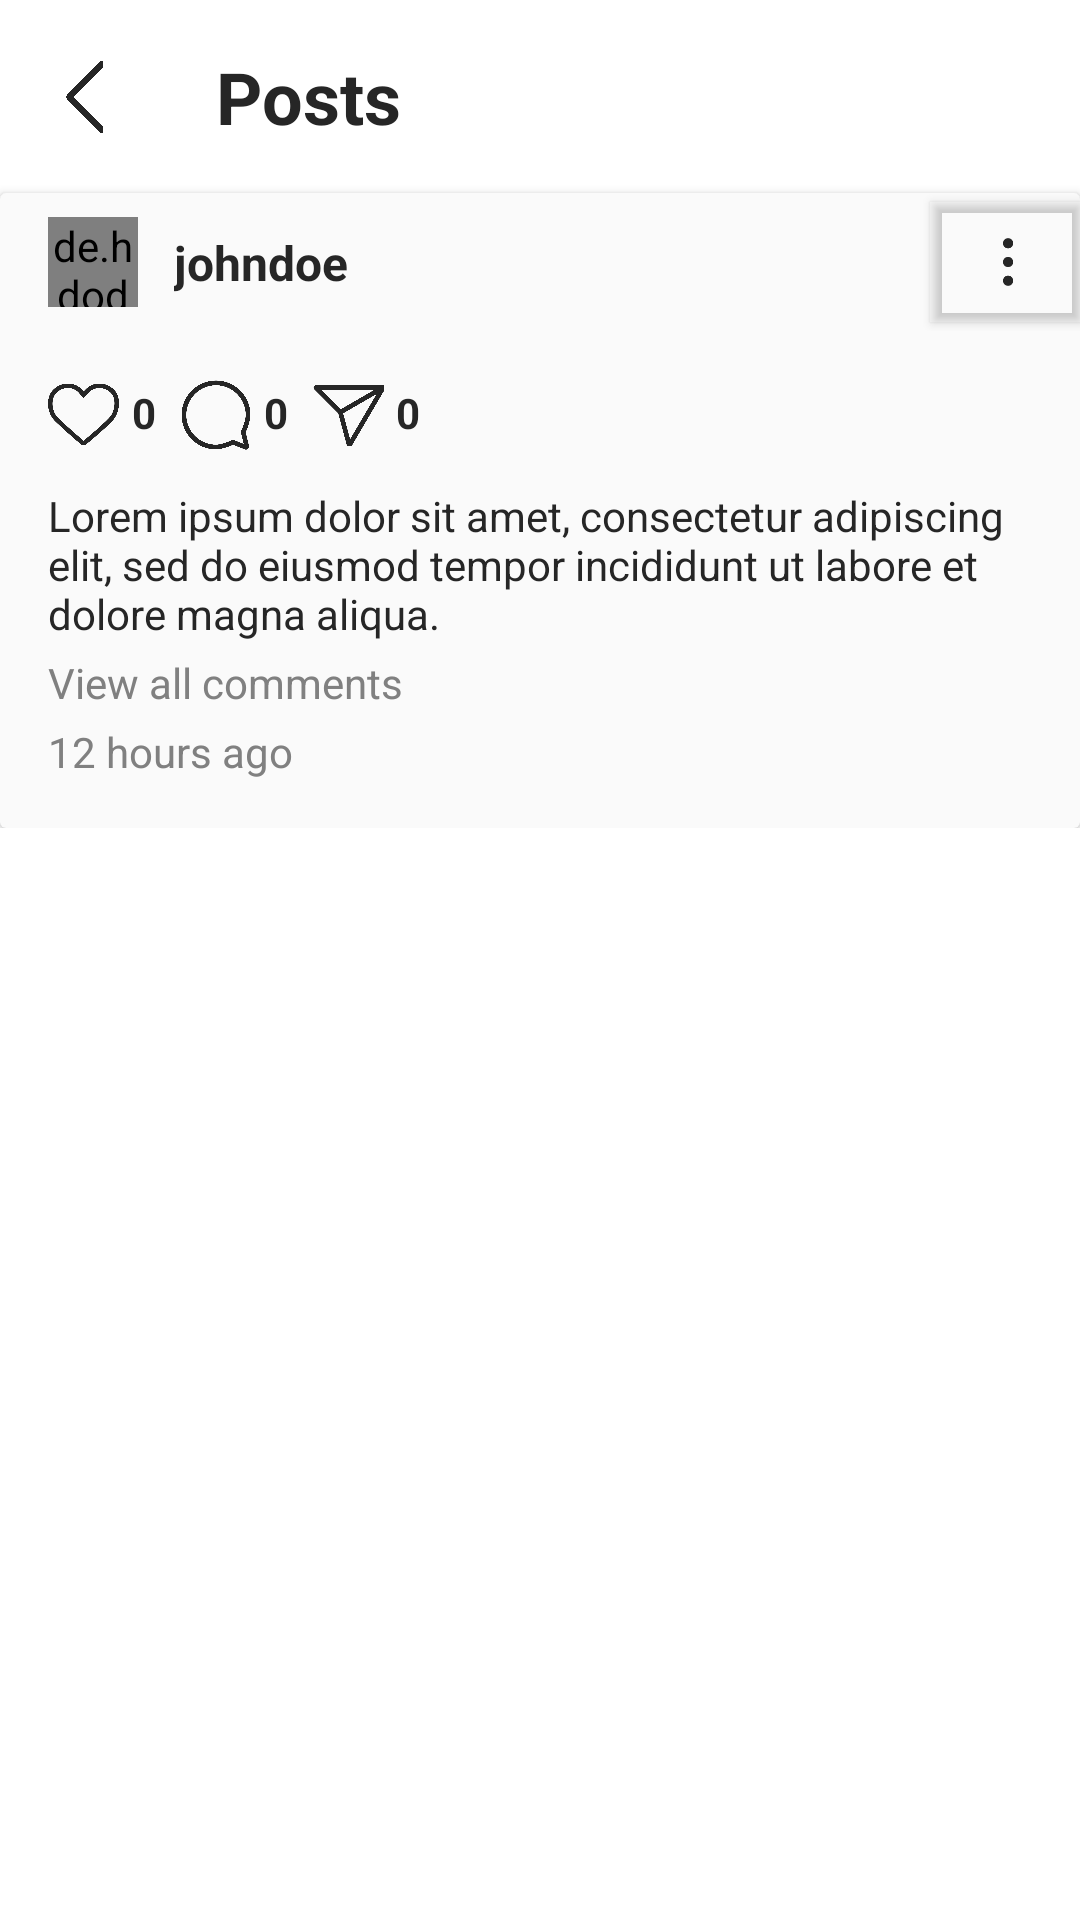

The Android layout XML behind this screen, and the referenced resources:
<!-- AndroidManifest.xml: application theme Theme.InstagramClone -->
<!-- res/layout/fragment_view_post.xml -->
<?xml version="1.0" encoding="utf-8"?>
<ScrollView xmlns:android="http://schemas.android.com/apk/res/android"
    xmlns:app="http://schemas.android.com/apk/res-auto"
    xmlns:tools="http://schemas.android.com/tools"
    android:layout_width="match_parent"
    android:layout_height="match_parent"
    tools:context=".screens.global.ViewPost">

    <androidx.constraintlayout.widget.ConstraintLayout
        android:layout_width="match_parent"
        android:layout_height="wrap_content">

        <ImageView
            android:id="@+id/back_btn"
            android:layout_width="24dp"
            android:layout_height="24dp"
            android:layout_marginStart="16dp"
            android:importantForAccessibility="no"
            android:src="@drawable/back_arrow"
            app:layout_constraintBottom_toBottomOf="@+id/textView"
            app:layout_constraintStart_toStartOf="parent"
            app:layout_constraintTop_toTopOf="@+id/textView"
            app:tint="@color/black" />

        <TextView
            android:id="@+id/textView"
            android:layout_width="wrap_content"
            android:layout_height="wrap_content"
            android:layout_marginStart="16dp"
            android:padding="16dp"
            android:text="@string/posts_"
            android:textColor="@color/black"
            android:textSize="24sp"
            android:textStyle="bold"
            app:layout_constraintStart_toEndOf="@id/back_btn"
            app:layout_constraintTop_toTopOf="parent" />

        <androidx.cardview.widget.CardView
            android:layout_width="match_parent"
            android:layout_height="wrap_content"
            android:backgroundTint="@color/white"
            app:layout_constraintEnd_toEndOf="parent"
            app:layout_constraintStart_toStartOf="parent"
            app:layout_constraintTop_toBottomOf="@id/textView">

            <LinearLayout
                android:layout_width="match_parent"
                android:layout_height="match_parent"
                android:orientation="vertical">

                <androidx.constraintlayout.widget.ConstraintLayout
                    android:layout_width="match_parent"
                    android:layout_height="wrap_content">

                    <de.hdodenhof.circleimageview.CircleImageView
                        android:id="@+id/profile_image"
                        android:layout_width="30dp"
                        android:layout_height="30dp"
                        android:layout_marginStart="16dp"
                        android:layout_marginTop="8dp"
                        android:layout_marginBottom="8dp"
                        android:src="@drawable/profile"
                        app:layout_constraintBottom_toBottomOf="parent"
                        app:layout_constraintStart_toStartOf="parent"
                        app:layout_constraintTop_toTopOf="parent" />

                    <TextView
                        android:id="@+id/name"
                        android:layout_width="wrap_content"
                        android:layout_height="wrap_content"
                        android:layout_marginStart="12dp"
                        android:text="@string/sampleUsername"
                        android:textColor="@color/black"
                        android:textSize="16sp"
                        android:textStyle="bold"
                        app:layout_constraintBottom_toBottomOf="@+id/profile_image"
                        app:layout_constraintStart_toEndOf="@+id/profile_image"
                        app:layout_constraintTop_toTopOf="@id/profile_image" />

                    <androidx.cardview.widget.CardView
                        android:id="@+id/more_settings"
                        android:layout_width="50dp"
                        android:layout_height="40dp"
                        android:elevation="0dp"
                        app:cardCornerRadius="0dp"
                        android:backgroundTint="@android:color/transparent"
                        app:layout_constraintBottom_toBottomOf="parent"
                        app:layout_constraintEnd_toEndOf="parent"
                        app:layout_constraintTop_toTopOf="parent">

                        <ImageView
                            android:layout_width="16dp"
                            android:layout_height="16dp"
                            android:layout_marginEnd="16dp"
                            android:layout_gravity="center|end"
                            android:importantForAccessibility="no"
                            android:src="@drawable/more_settings"
                            app:tint="@color/black" />

                    </androidx.cardview.widget.CardView>

                </androidx.constraintlayout.widget.ConstraintLayout>

                <ImageView
                    android:id="@+id/post_image"
                    android:layout_width="match_parent"
                    android:layout_height="wrap_content"
                    android:importantForAccessibility="no" />

                <androidx.constraintlayout.widget.ConstraintLayout
                    android:layout_width="match_parent"
                    android:layout_height="match_parent">

                    <ImageView
                        android:id="@+id/like"
                        android:layout_width="24dp"
                        android:layout_height="24dp"
                        android:layout_marginStart="16dp"
                        android:layout_marginTop="16dp"
                        android:importantForAccessibility="no"
                        android:src="@drawable/heart"
                        app:layout_constraintStart_toStartOf="parent"
                        app:layout_constraintTop_toTopOf="parent" />

                    <TextView
                        android:id="@+id/like_count"
                        android:layout_width="wrap_content"
                        android:layout_height="wrap_content"
                        android:layout_marginStart="4dp"
                        android:text="@string/_0"
                        android:textColor="@color/black"
                        android:textSize="14sp"
                        android:textStyle="bold"
                        app:layout_constraintBottom_toBottomOf="@+id/like"
                        app:layout_constraintStart_toEndOf="@+id/like"
                        app:layout_constraintTop_toTopOf="@+id/like"
                        app:layout_constraintVertical_bias="0.35" />

                    <ImageView
                        android:id="@+id/comment"
                        android:layout_width="24dp"
                        android:layout_height="24dp"
                        android:layout_marginStart="8dp"
                        android:importantForAccessibility="no"
                        android:src="@drawable/chat"
                        app:layout_constraintStart_toEndOf="@+id/like_count"
                        app:layout_constraintTop_toTopOf="@+id/like"
                        app:tint="@color/black" />

                    <TextView
                        android:id="@+id/comment_count"
                        android:layout_width="wrap_content"
                        android:layout_height="wrap_content"
                        android:layout_marginStart="4dp"
                        android:text="@string/_0"
                        android:textColor="@color/black"
                        android:textSize="14sp"
                        android:textStyle="bold"
                        app:layout_constraintBottom_toBottomOf="@+id/like"
                        app:layout_constraintStart_toEndOf="@+id/comment"
                        app:layout_constraintTop_toTopOf="@+id/like"
                        app:layout_constraintVertical_bias="0.35" />

                    <ImageView
                        android:id="@+id/share"
                        android:layout_width="24dp"
                        android:layout_height="24dp"
                        android:layout_marginStart="8dp"
                        android:importantForAccessibility="no"
                        android:src="@drawable/send"
                        app:layout_constraintStart_toEndOf="@+id/comment_count"
                        app:layout_constraintTop_toTopOf="@+id/comment"
                        app:tint="@color/black" />

                    <TextView
                        android:id="@+id/share_count"
                        android:layout_width="wrap_content"
                        android:layout_height="wrap_content"
                        android:layout_marginStart="4dp"
                        android:text="@string/_0"
                        android:textColor="@color/black"
                        android:textSize="14sp"
                        android:textStyle="bold"
                        app:layout_constraintBottom_toBottomOf="@+id/like"
                        app:layout_constraintStart_toEndOf="@+id/share"
                        app:layout_constraintTop_toTopOf="@+id/like"
                        app:layout_constraintVertical_bias="0.35" />

                    <ImageView
                        android:id="@+id/save"
                        android:layout_width="28dp"
                        android:layout_height="28dp"
                        android:layout_marginTop="16dp"
                        android:layout_marginEnd="16dp"
                        android:importantForAccessibility="no"
                        android:src="@drawable/bookmark"
                        app:layout_constraintEnd_toEndOf="parent"
                        app:layout_constraintTop_toTopOf="parent"
                        app:tint="@color/black" />
                </androidx.constraintlayout.widget.ConstraintLayout>

                <TextView
                    android:id="@+id/post_caption"
                    android:layout_width="match_parent"
                    android:layout_height="wrap_content"
                    android:layout_marginStart="16dp"
                    android:layout_marginTop="8dp"
                    android:layout_marginEnd="16dp"
                    android:layout_marginBottom="4dp"
                    android:text="@string/sampleText"
                    android:textColor="@color/black" />

                <TextView
                    android:id="@+id/comments"
                    android:layout_width="wrap_content"
                    android:layout_height="wrap_content"
                    android:layout_marginStart="16dp"
                    android:layout_marginBottom="4dp"
                    android:text="@string/view_all_comments"
                    android:textColor="@color/grey"
                    android:textSize="14sp" />

                <TextView
                    android:id="@+id/time"
                    android:layout_width="wrap_content"
                    android:layout_height="wrap_content"
                    android:layout_marginStart="16dp"
                    android:layout_marginBottom="16dp"
                    android:text="@string/sampleTime"
                    android:textColor="@color/grey"
                    android:textSize="14sp" />


            </LinearLayout>

        </androidx.cardview.widget.CardView>
    </androidx.constraintlayout.widget.ConstraintLayout>


</ScrollView>
<!-- resources referenced by this layout -->
<resources>
  <color name="black">#262626</color>
  <color name="grey">#808080</color>
  <color name="white">#FAFAFA</color>
  <!-- drawable back_arrow: png bitmap (drawable, 9826 bytes) -->
  <!-- drawable chat: png bitmap (drawable, 14435 bytes) -->
  <!-- drawable heart: png bitmap (drawable, 13683 bytes) -->
  <!-- drawable more_settings: png bitmap (drawable, 1018 bytes) -->
  <!-- drawable send: png bitmap (drawable, 10954 bytes) -->
  <string name="_0">0</string>
  <string name="posts_">Posts</string>
  <string name="sampleText">Lorem ipsum dolor sit amet, consectetur adipiscing elit, sed do eiusmod tempor incididunt ut labore et dolore magna aliqua.</string>
  <string name="sampleTime">12 hours ago</string>
  <string name="sampleUsername">johndoe</string>
  <string name="view_all_comments">View all comments</string>
  <style name="Theme.InstagramClone" parent="Base.Theme.InstagramClone" />
  <style name="Base.Theme.InstagramClone" parent="Theme.Material3.DayNight.NoActionBar">
          
          
          <item name="android:statusBarColor">@android:color/transparent</item>
          <item name="android:windowBackground">@android:color/white</item>
          <item name="colorPrimary">@color/white</item>
          <item name="iconTint">@color/black</item>
          <item name="fontFamily">@font/sf_pro_display_regular</item>
      </style>
</resources>
